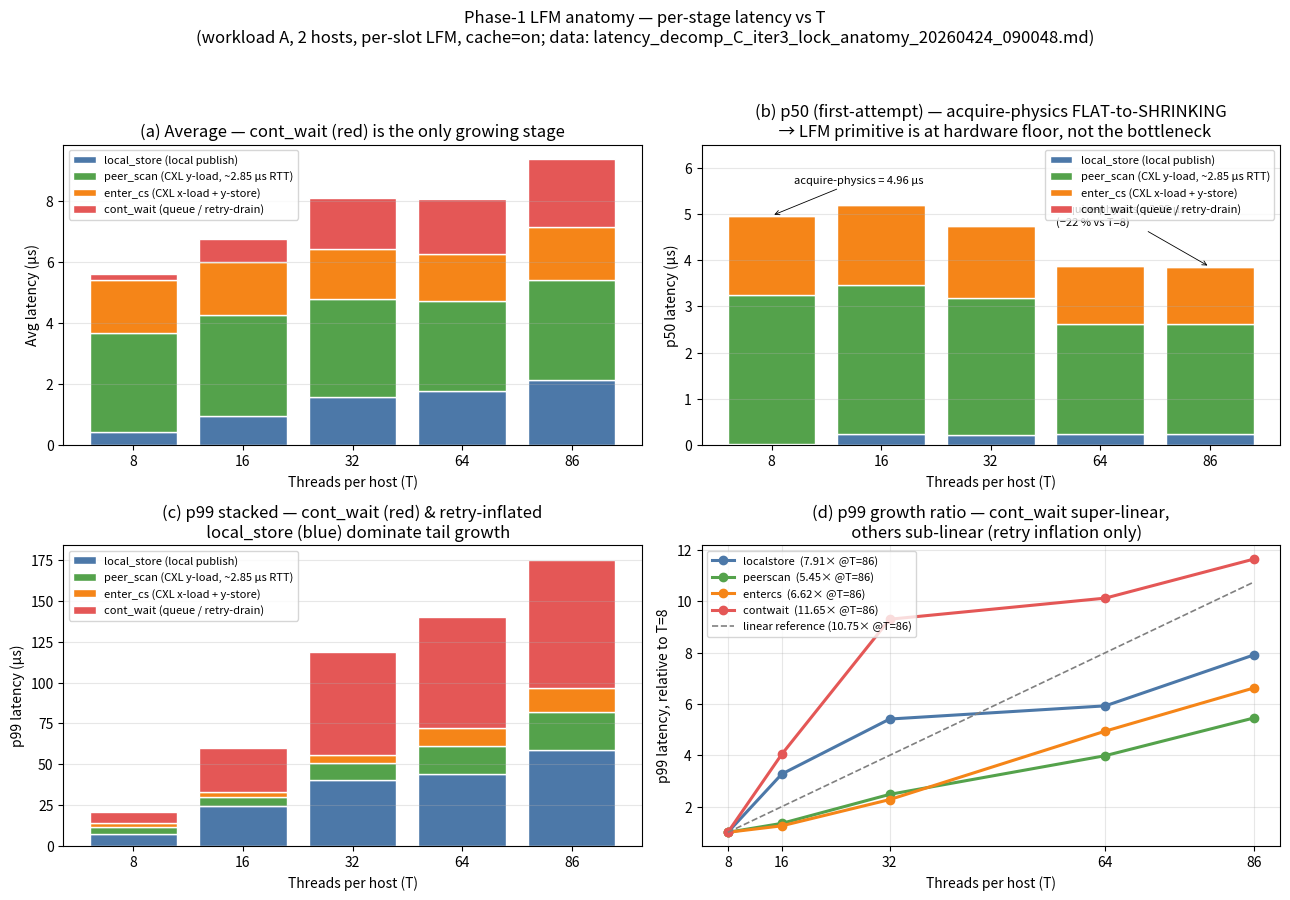

Here is the Python script that generated this plot: (Note: this script raises an exception after producing the figure.)
#!/usr/bin/env python3
# Plot LFM 4-stage anatomy vs T, from
# docs/latency_decomp_C_iter3_lock_anatomy_20260424_090048.md.
# Shows that acquire-physics (LS+PS+ECS) is T-independent while
# cont_wait p99 grows super-linearly — "LFM is already squeezed to
# the hardware floor; remaining gap is pure queueing."

import matplotlib.pyplot as plt
import numpy as np

T = np.array([8, 16, 32, 64, 86])

# Average (us)
avg = {
    'localstore': np.array([0.42, 0.96, 1.56, 1.76, 2.14]),
    'peerscan':   np.array([3.26, 3.30, 3.22, 2.95, 3.28]),
    'contwait':   np.array([0.20, 0.73, 1.66, 1.82, 2.24]),
    'entercs':    np.array([1.72, 1.75, 1.66, 1.54, 1.72]),
}

# p50 (us) — first-attempt; cont_wait is 0 by construction at median
p50 = {
    'localstore': np.array([0.017, 0.228, 0.224, 0.237, 0.237]),
    'peerscan':   np.array([3.234, 3.242, 2.959, 2.382, 2.375]),
    'contwait':   np.array([0.000, 0.000, 0.000, 0.000, 0.000]),
    'entercs':    np.array([1.709, 1.730, 1.549, 1.247, 1.241]),
}

# p99 (us)
p99 = {
    'localstore': np.array([ 7.43, 24.30, 40.23, 44.05, 58.78]),
    'peerscan':   np.array([ 4.31,  5.81, 10.68, 17.19, 23.51]),
    'contwait':   np.array([ 6.74, 27.24, 62.71, 68.26, 78.50]),
    'entercs':    np.array([ 2.18,  2.73,  4.96, 10.78, 14.44]),
}

colors = {
    'localstore': '#4c78a8',   # blue
    'peerscan':   '#54a24b',   # green
    'entercs':    '#f58518',   # orange
    'contwait':   '#e45756',   # red  (queueing — the culprit)
}
labels = {
    'localstore': 'local_store (local publish)',
    'peerscan':   'peer_scan (CXL y-load, ~2.85 µs RTT)',
    'entercs':    'enter_cs (CXL x-load + y-store)',
    'contwait':   'cont_wait (queue / retry-drain)',
}
order = ['localstore', 'peerscan', 'entercs', 'contwait']

fig, axes = plt.subplots(2, 2, figsize=(13, 9))
fig.suptitle(
    'Phase-1 LFM anatomy — per-stage latency vs T\n'
    '(workload A, 2 hosts, per-slot LFM, cache=on; data: '
    'latency_decomp_C_iter3_lock_anatomy_20260424_090048.md)',
    fontsize=12, y=0.995)

# ---- Panel 1: stacked bar, avg ----
ax = axes[0, 0]
bot = np.zeros_like(T, dtype=float)
for k in order:
    ax.bar(np.arange(len(T)), avg[k], bottom=bot,
           color=colors[k], edgecolor='white', label=labels[k])
    bot += avg[k]
ax.set_xticks(np.arange(len(T)))
ax.set_xticklabels([str(t) for t in T])
ax.set_xlabel('Threads per host (T)')
ax.set_ylabel('Avg latency (µs)')
ax.set_title('(a) Average — cont_wait (red) is the only growing stage')
ax.legend(loc='upper left', fontsize=8)
ax.grid(axis='y', alpha=0.3)

# ---- Panel 2: stacked bar, p50 — the PASS visualisation ----
ax = axes[0, 1]
bot = np.zeros_like(T, dtype=float)
for k in order:
    ax.bar(np.arange(len(T)), p50[k], bottom=bot,
           color=colors[k], edgecolor='white', label=labels[k])
    bot += p50[k]
# annotate acquire-physics sum at T=8 and T=86
phys_8  = p50['localstore'][0] + p50['peerscan'][0] + p50['entercs'][0]
phys_86 = p50['localstore'][-1] + p50['peerscan'][-1] + p50['entercs'][-1]
ax.annotate(f'acquire-physics = {phys_8:.2f} µs',
            xy=(0, phys_8), xytext=(0.2, phys_8+0.7),
            fontsize=8, color='black',
            arrowprops=dict(arrowstyle='->', lw=0.6))
ax.annotate(f'acquire-physics = {phys_86:.2f} µs\n(−22 % vs T=8)',
            xy=(4, phys_86), xytext=(2.6, phys_86+0.9),
            fontsize=8, color='black',
            arrowprops=dict(arrowstyle='->', lw=0.6))
ax.set_xticks(np.arange(len(T)))
ax.set_xticklabels([str(t) for t in T])
ax.set_xlabel('Threads per host (T)')
ax.set_ylabel('p50 latency (µs)')
ax.set_title('(b) p50 (first-attempt) — acquire-physics FLAT-to-SHRINKING\n'
             '  → LFM primitive is at hardware floor, not the bottleneck')
ax.legend(loc='upper right', fontsize=8)
ax.grid(axis='y', alpha=0.3)
ax.set_ylim(0, 6.5)

# ---- Panel 3: p99 stacked bar (linear y) ----
ax = axes[1, 0]
bot = np.zeros_like(T, dtype=float)
for k in order:
    ax.bar(np.arange(len(T)), p99[k], bottom=bot,
           color=colors[k], edgecolor='white', label=labels[k])
    bot += p99[k]
ax.set_xticks(np.arange(len(T)))
ax.set_xticklabels([str(t) for t in T])
ax.set_xlabel('Threads per host (T)')
ax.set_ylabel('p99 latency (µs)')
ax.set_title('(c) p99 stacked — cont_wait (red) & retry-inflated\n'
             '   local_store (blue) dominate tail growth')
ax.legend(loc='upper left', fontsize=8)
ax.grid(axis='y', alpha=0.3)

# ---- Panel 4: normalised p99 growth vs T=8, all 4 stages ----
ax = axes[1, 1]
linear_ref = T / T[0]

for k in order:
    ratio = p99[k] / p99[k][0]
    ax.plot(T, ratio, marker='o', lw=2.2, color=colors[k],
            label=f'{k}  ({p99[k][-1]/p99[k][0]:.2f}× @T=86)')
ax.plot(T, linear_ref, '--', color='grey', lw=1.2,
        label=f'linear reference ({linear_ref[-1]:.2f}× @T=86)')
ax.set_xticks(T)
ax.set_xticklabels([str(t) for t in T])
ax.set_xlabel('Threads per host (T)')
ax.set_ylabel('p99 latency, relative to T=8')
ax.set_title('(d) p99 growth ratio — cont_wait super-linear,\n'
             '   others sub-linear (retry inflation only)')
ax.legend(loc='upper left', fontsize=8)
ax.grid(alpha=0.3)

plt.tight_layout(rect=[0, 0, 1, 0.965])
out = 'docs/iter3_lfm_anatomy_vs_T.png'
plt.savefig(out, dpi=140, bbox_inches='tight')
print(f'wrote {out}')
